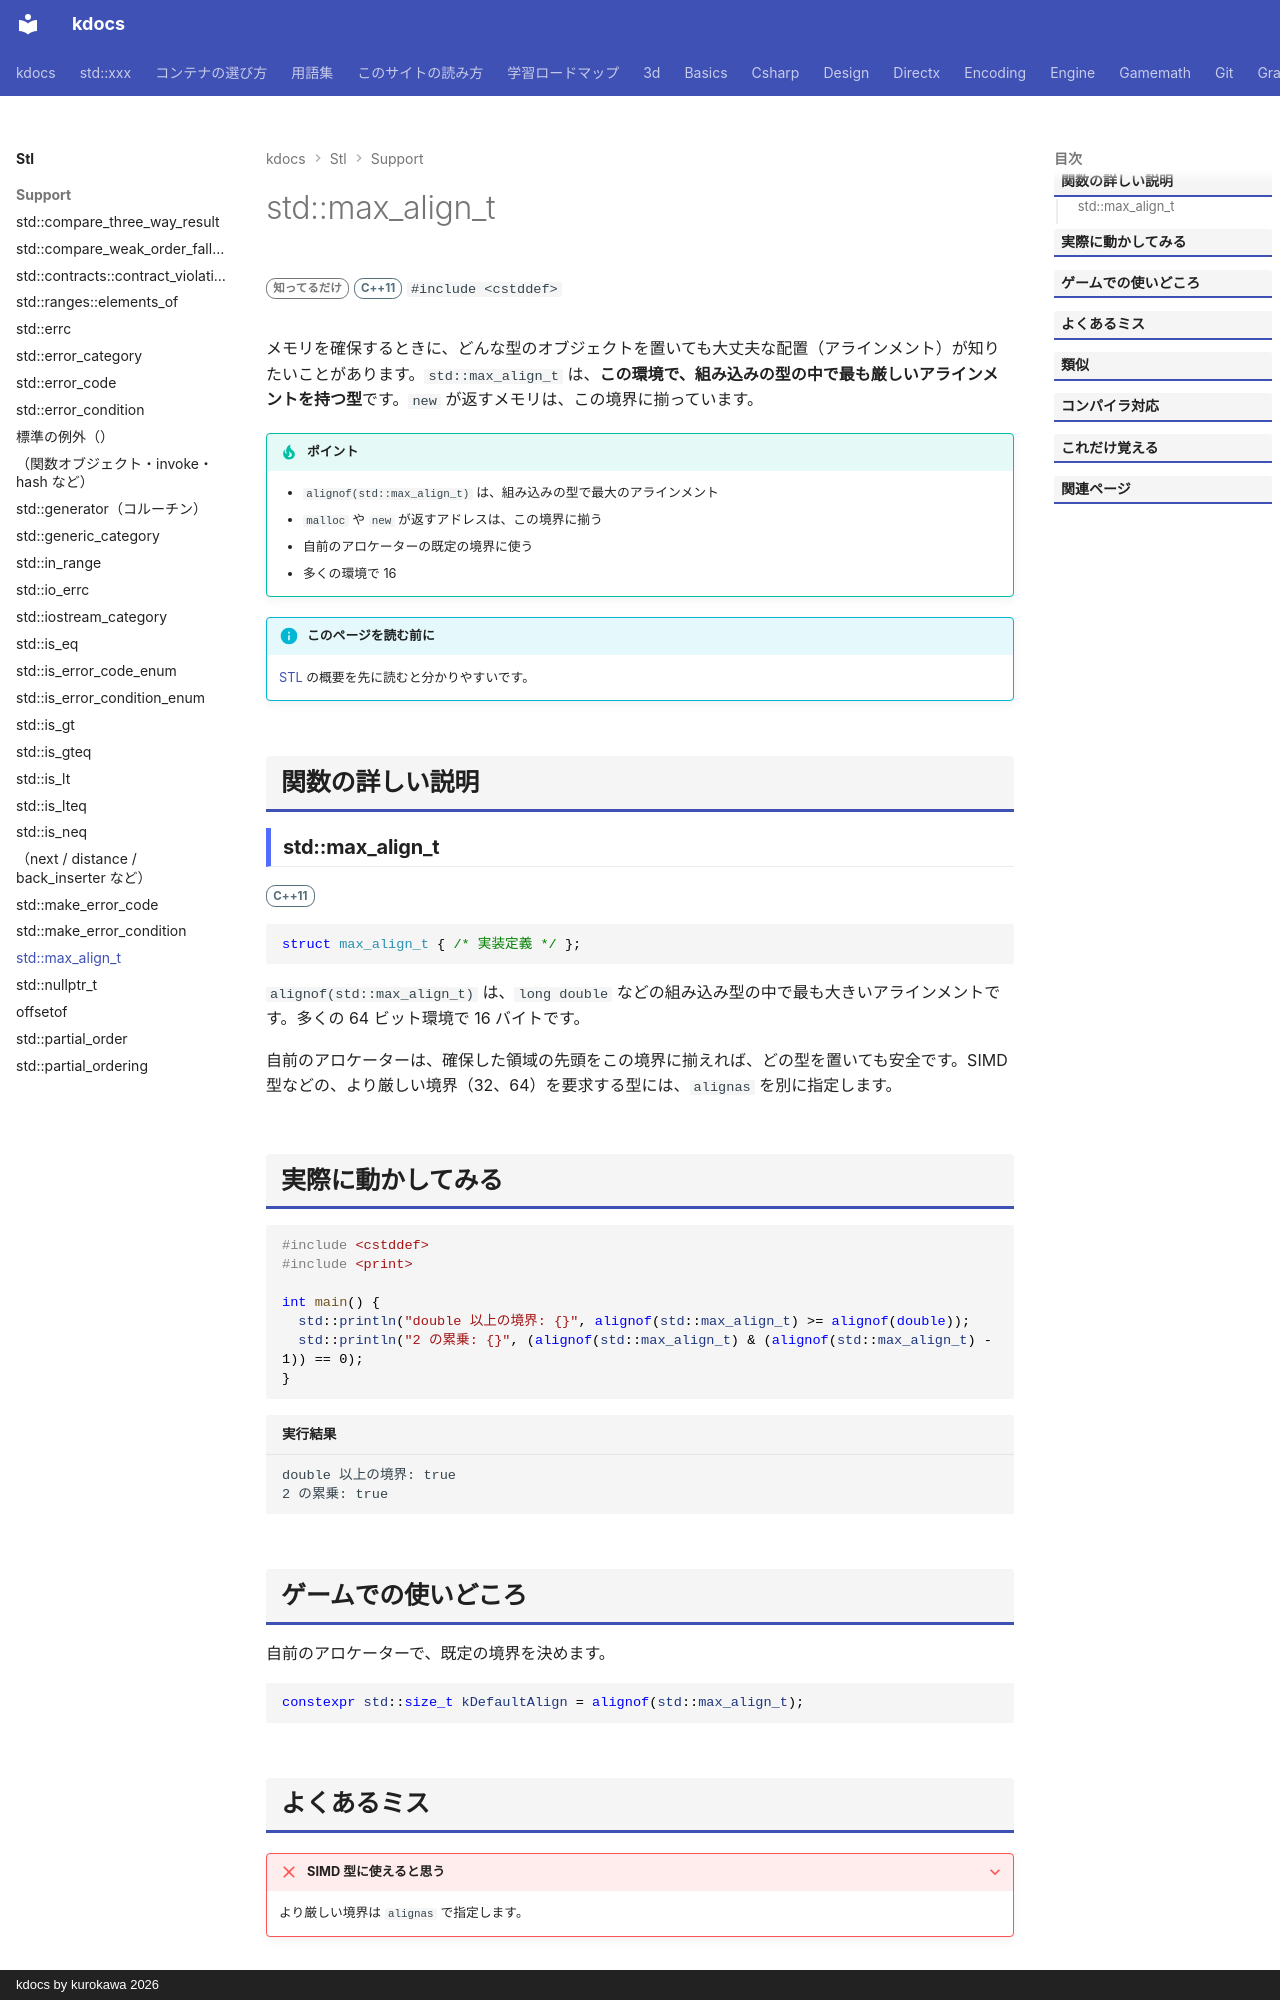

repository: qwzxdf/kdocs · page: stl/support/max_align_t/index.html · generator: mkdocs · copyright: kdocs by kurokawa 2026

---
title: std::max_align_t
summary: "その環境で、最も厳しい（最大の）アラインメントを持つ型。"
order: 23
group: 基本の型（<cstddef>）
tags:
  - 型・言語サポート
---

# std::max_align_t

<div class="page-badges" markdown>
<span class="rank rank-rare">知ってるだけ</span>
<span class="ver ver-11">C++11</span>
`#include <cstddef>`
</div>

メモリを確保するときに、どんな型のオブジェクトを置いても大丈夫な配置（アラインメント）が知りたいことがあります。`std::max_align_t` は、<strong>この環境で、組み込みの型の中で最も厳しいアラインメントを持つ型</strong>です。`new` が返すメモリは、この境界に揃っています。

!!! tip "ポイント"
    - `alignof(std::max_align_t)` は、組み込みの型で最大のアラインメント
    - `malloc` や `new` が返すアドレスは、この境界に揃う
    - 自前のアロケーターの既定の境界に使う
    - 多くの環境で 16

!!! info "このページを読む前に"
    [STL](../index.md) の概要を先に読むと分かりやすいです。

## 関数の詳しい説明

### std::max_align_t {#max_align_t}

<span class="ver ver-11">C++11</span>

```cpp
struct max_align_t { /* 実装定義 */ };
```

`alignof(std::max_align_t)` は、`long double` などの組み込み型の中で最も大きいアラインメントです。多くの 64 ビット環境で 16 バイトです。

自前のアロケーターは、確保した領域の先頭をこの境界に揃えれば、どの型を置いても安全です。SIMD 型などの、より厳しい境界（32、64）を要求する型には、`alignas` を別に指定します。

## 実際に動かしてみる

```cpp
#include <cstddef>
#include <print>

int main() {
  std::println("double 以上の境界: {}", alignof(std::max_align_t) >= alignof(double));
  std::println("2 の累乗: {}", (alignof(std::max_align_t) & (alignof(std::max_align_t) - 1)) == 0);
}
```

```text title="実行結果"
double 以上の境界: true
2 の累乗: true
```
